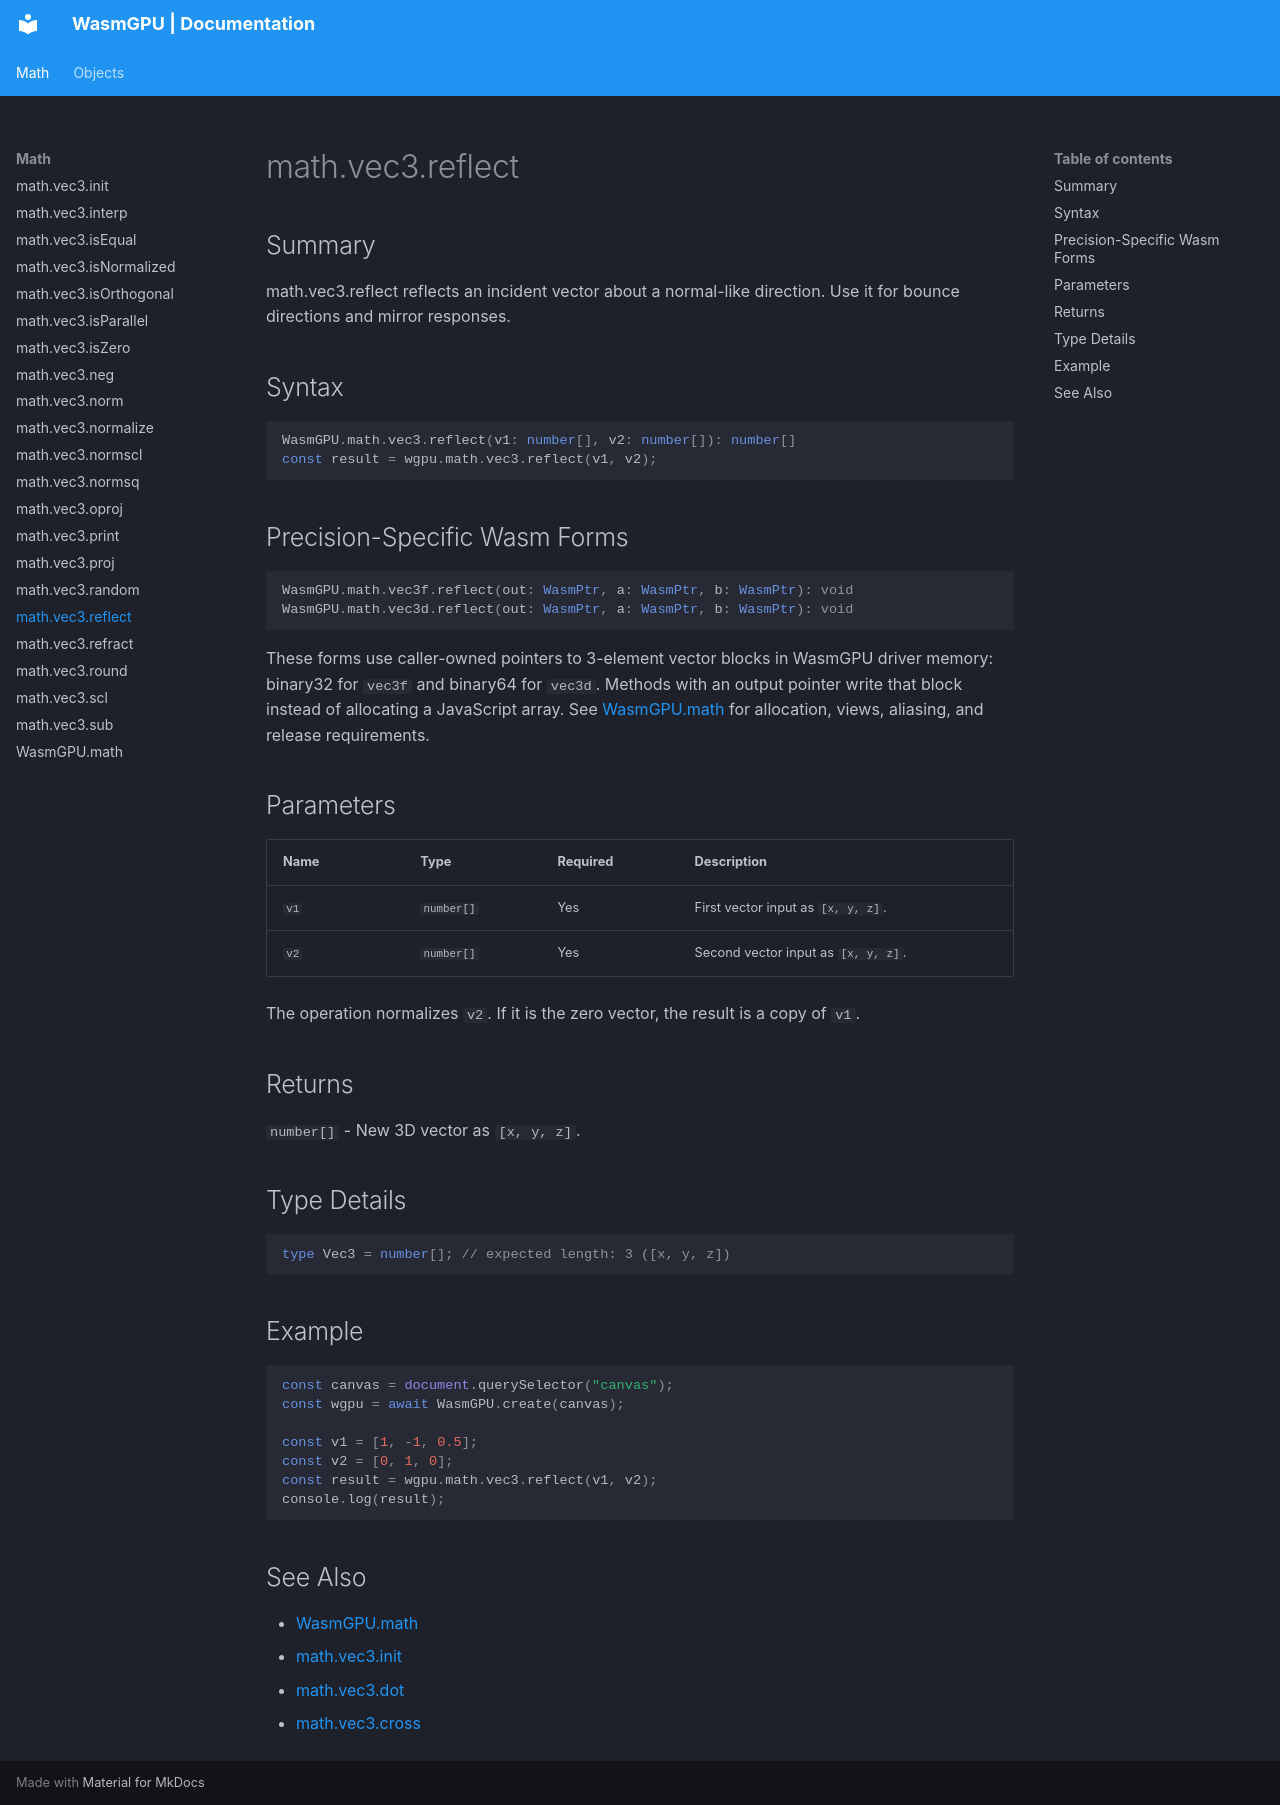

repository: Zushah/WasmGPU · page: math/math-vec3-reflect/index.html · generator: mkdocs

# math.vec3.reflect

## Summary
math.vec3.reflect reflects an incident vector about a normal-like direction. Use it for bounce directions and mirror responses.

## Syntax
```ts
WasmGPU.math.vec3.reflect(v1: number[], v2: number[]): number[]
const result = wgpu.math.vec3.reflect(v1, v2);
```

## Precision-Specific Wasm Forms
```ts
WasmGPU.math.vec3f.reflect(out: WasmPtr, a: WasmPtr, b: WasmPtr): void
WasmGPU.math.vec3d.reflect(out: WasmPtr, a: WasmPtr, b: WasmPtr): void
```

These forms use caller-owned pointers to 3-element vector blocks in WasmGPU driver memory: binary32 for `vec3f` and binary64 for `vec3d`. Methods with an output pointer write that block instead of allocating a JavaScript array. See [WasmGPU.math](./wasmgpu-math.md) for allocation, views, aliasing, and release requirements.

## Parameters
| Name | Type | Required | Description |
| --- | --- | --- | --- |
| `v1` | `number[]` | Yes | First vector input as `[x, y, z]`. |
| `v2` | `number[]` | Yes | Second vector input as `[x, y, z]`. |

The operation normalizes `v2`. If it is the zero vector, the result is a copy of `v1`.

## Returns
`number[]` - New 3D vector as `[x, y, z]`.

## Type Details
```ts
type Vec3 = number[]; // expected length: 3 ([x, y, z])
```

## Example
```js
const canvas = document.querySelector("canvas");
const wgpu = await WasmGPU.create(canvas);

const v1 = [1, -1, 0.5];
const v2 = [0, 1, 0];
const result = wgpu.math.vec3.reflect(v1, v2);
console.log(result);
```

## See Also
- [WasmGPU.math](./wasmgpu-math.md)
- [math.vec3.init](./math-vec3-init.md)
- [math.vec3.dot](./math-vec3-dot.md)
- [math.vec3.cross](./math-vec3-cross.md)
